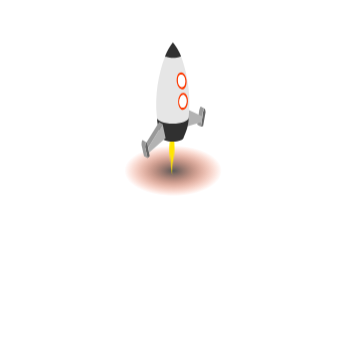
t = 0.00 s
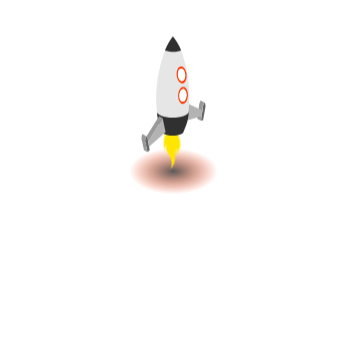
t = 1.10 s
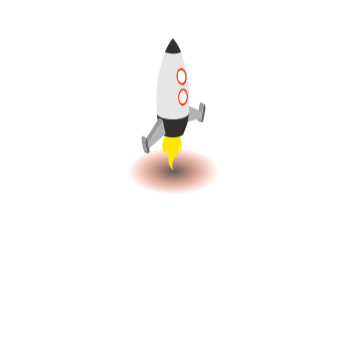
t = 1.36 s
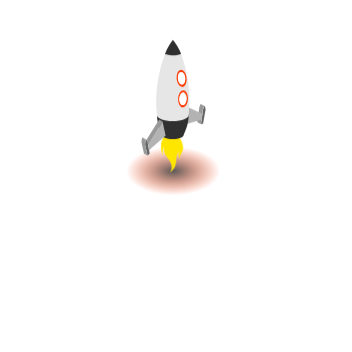
t = 1.63 s
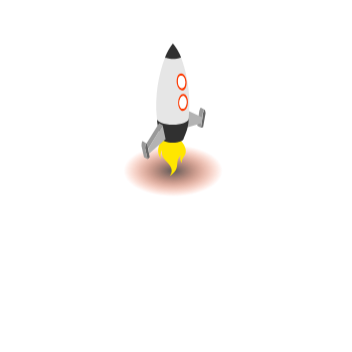
t = 2.15 s
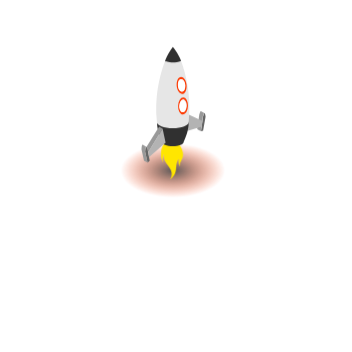
t = 2.68 s

The animated SVG that drew these frames (rendered in a browser with its animation timeline set to each time). Animation: 6 CSS @keyframes rules; one cycle of 3.20 s, repeats indefinitely.

<svg width="352" height="352" xmlns="http://www.w3.org/2000/svg" xmlns:xlink="http://www.w3.org/1999/xlink">

 <style>@-webkit-keyframes animRoket1{
		0%{
			-webkit-transform: translateY(0%);
			        transform: translateY(0%);
		}
		100%{
			-webkit-transform: translateY(-4%);
			        transform: translateY(-4%);
		}
	}
	@keyframes animRoket1{
		0%{
			-webkit-transform: translateY(0%);
			        transform: translateY(0%);
		}
		100%{
			-webkit-transform: translateY(-4%);
			        transform: translateY(-4%);
		}
	}
	@-webkit-keyframes animRoket2{
		0%{
			-webkit-transform: scaleX(1);
			        transform: scaleX(1);
		}
		50%{
			-webkit-transform: scaleX(-1);
			        transform: scaleX(-1);
		}
	}
	@keyframes animRoket2{
		0%{
			-webkit-transform: scaleX(1);
			        transform: scaleX(1);
		}
		50%{
			-webkit-transform: scaleX(-1);
			        transform: scaleX(-1);
		}
	}
	@-webkit-keyframes animRoket4{
		0%{
			-webkit-transform: scale(1);
			        transform: scale(1);
		}
		100%{
			-webkit-transform: scale(0.8);
			        transform: scale(0.8);
		}
	}
	@keyframes animRoket4{
		0%{
			-webkit-transform: scale(1);
			        transform: scale(1);
		}
		100%{
			-webkit-transform: scale(0.8);
			        transform: scale(0.8);
		}
	}
	
	#gRoket{
		-webkit-animation: animRoket1 2.1s infinite alternate linear -1.1s;
		        animation: animRoket1 2.1s infinite alternate linear -1.1s;
	}
	#gRoketTini{
		-webkit-transform-origin: center;
		    -ms-transform-origin: center;
		        transform-origin: center;
		-webkit-animation: animRoket4 2.1s infinite alternate linear -1.1s;
		        animation: animRoket4 2.1s infinite alternate linear -1.1s;
	}
	#roketFire{
		-webkit-transform-origin: 172px 156px;
		    -ms-transform-origin: 172px 156px;
		        transform-origin: 172px 156px;
		-webkit-animation: animRoket2 0.5s infinite alternate linear -1.1s;
		        animation: animRoket2 0.5s infinite alternate linear -1.1s;
	}</style>
 <g>
  <title>Layer 1</title>
  <g id="svg_28">
   <g id="svg_29">
    <g id="svg_30">
     <g id="svg_31">
      <path id="svg_32" d="m432.44603,219.65397l-26.2,15.2c-3.1,1.8 -8.6,1.6 -12.2,-0.5l-23.8,-13.7c-3.6,-2.1 -4,-5.2 -0.9,-7l26.2,-15.2c3.1,-1.8 8.6,-1.6 12.2,0.5l23.8,13.7c3.7,2.1 4.1,5.2 0.9,7z" fill="#FFFFFF"/>
      <path id="svg_33" d="m432.44603,219.15397l-26.2,15.2c-3.1,1.8 -8.6,1.6 -12.2,-0.5l-23.8,-13.7c-3.6,-2.1 -4,-5.2 -0.9,-7l26.2,-15.2c3.1,-1.8 8.6,-1.6 12.2,0.5l23.8,13.7c3.7,2.1 4.1,5.2 0.9,7z" fill="#FDFDFF"/>
      <path id="svg_34" d="m432.44603,218.75397l-26.2,15.2c-3.1,1.8 -8.6,1.6 -12.2,-0.5l-23.8,-13.7c-3.6,-2.1 -4,-5.2 -0.9,-7l26.2,-15.2c3.1,-1.8 8.6,-1.6 12.2,0.5l23.8,13.7c3.7,2 4.1,5.2 0.9,7z" fill="#FAFCFF"/>
      <path id="svg_35" d="m432.44603,218.25397l-26.2,15.2c-3.1,1.8 -8.6,1.6 -12.2,-0.5l-23.8,-13.7c-3.6,-2.1 -4,-5.2 -0.9,-7l26.2,-15.2c3.1,-1.8 8.6,-1.6 12.2,0.5l23.8,13.7c3.7,2 4.1,5.2 0.9,7z" fill="#F8FAFF"/>
      <path id="svg_36" d="m432.44603,217.75397l-26.2,15.2c-3.1,1.8 -8.6,1.6 -12.2,-0.5l-23.8,-13.7c-3.6,-2.1 -4,-5.2 -0.9,-7l26.2,-15.2c3.1,-1.8 8.6,-1.6 12.2,0.5l23.8,13.7c3.7,2 4.1,5.2 0.9,7z" fill="#F5F9FF"/>
      <path id="svg_37" d="m432.44603,217.25397l-26.2,15.2c-3.1,1.8 -8.6,1.6 -12.2,-0.5l-23.8,-13.7c-3.6,-2.1 -4,-5.2 -0.9,-7l26.2,-15.2c3.1,-1.8 8.6,-1.6 12.2,0.5l23.8,13.7c3.7,2 4.1,5.2 0.9,7z" fill="#F3F7FF"/>
      <path id="svg_38" d="m432.44603,216.75397l-26.2,15.2c-3.1,1.8 -8.6,1.6 -12.2,-0.5l-23.8,-13.7c-3.6,-2.1 -4,-5.2 -0.9,-7l26.2,-15.2c3.1,-1.8 8.6,-1.6 12.2,0.5l23.8,13.7c3.7,2.1 4.1,5.2 0.9,7z" fill="#F0F5FF"/>
      <path id="svg_39" d="m432.44603,216.25397l-26.2,15.2c-3.1,1.8 -8.6,1.6 -12.2,-0.5l-23.8,-13.7c-3.6,-2.1 -4,-5.2 -0.9,-7l26.2,-15.2c3.1,-1.8 8.6,-1.6 12.2,0.5l23.8,13.7c3.7,2.1 4.1,5.2 0.9,7z" fill="#EEF4FF"/>
      <path id="svg_40" d="m432.44603,215.75397l-26.2,15.2c-3.1,1.8 -8.6,1.6 -12.2,-0.5l-23.8,-13.7c-3.6,-2.1 -4,-5.2 -0.9,-7l26.2,-15.2c3.1,-1.8 8.6,-1.6 12.2,0.5l23.8,13.7c3.7,2.1 4.1,5.2 0.9,7z" fill="#ECF2FF"/>
      <path id="svg_41" d="m432.44603,215.25397l-26.2,15.2c-3.1,1.8 -8.6,1.6 -12.2,-0.5l-23.8,-13.7c-3.6,-2.1 -4,-5.2 -0.9,-7l26.2,-15.2c3.1,-1.8 8.6,-1.6 12.2,0.5l23.8,13.7c3.7,2.1 4.1,5.2 0.9,7z" fill="#E9F0FF"/>
      <path id="svg_42" d="m432.44603,214.85397l-26.2,15.2c-3.1,1.8 -8.6,1.6 -12.2,-0.5l-23.8,-13.7c-3.6,-2.1 -4,-5.2 -0.9,-7l26.2,-15.2c3.1,-1.8 8.6,-1.6 12.2,0.5l23.8,13.7c3.7,2 4.1,5.2 0.9,7z" fill="#E7EFFF"/>
      <path id="svg_43" d="m432.44603,214.35397l-26.2,15.2c-3.1,1.8 -8.6,1.6 -12.2,-0.5l-23.8,-13.8c-3.6,-2.1 -4,-5.2 -0.9,-7l26.2,-15.2c3.1,-1.8 8.6,-1.6 12.2,0.5l23.8,13.7c3.7,2.1 4.1,5.3 0.9,7.1z" fill="#E4EDFF"/>
      <path id="svg_44" d="m432.44603,213.85397l-26.2,15.2c-3.1,1.8 -8.6,1.6 -12.2,-0.5l-23.8,-13.7c-3.6,-2.1 -4,-5.2 -0.9,-7l26.2,-15.2c3.1,-1.8 8.6,-1.6 12.2,0.5l23.8,13.7c3.7,2 4.1,5.2 0.9,7z" fill="#E2ECFF"/>
      <path id="svg_45" d="m432.44603,213.35397l-26.2,15.2c-3.1,1.8 -8.6,1.6 -12.2,-0.5l-23.8,-13.8c-3.6,-2.1 -4,-5.2 -0.9,-7l26.2,-15.2c3.1,-1.8 8.6,-1.6 12.2,0.5l23.8,13.7c3.7,2.1 4.1,5.3 0.9,7.1z" fill="#DFEAFF"/>
      <path id="svg_46" d="m432.44603,212.85397l-26.2,15.2c-3.1,1.8 -8.6,1.6 -12.2,-0.5l-23.8,-13.7c-3.6,-2.1 -4,-5.2 -0.9,-7l26.2,-15.2c3.1,-1.8 8.6,-1.6 12.2,0.5l23.8,13.7c3.7,2.1 4.1,5.2 0.9,7z" fill="#DDE8FF"/>
      <path id="svg_47" d="m432.44603,212.35397l-26.2,15.2c-3.1,1.8 -8.6,1.6 -12.2,-0.5l-23.8,-13.8c-3.6,-2.1 -4,-5.2 -0.9,-7l26.2,-15.2c3.1,-1.8 8.6,-1.6 12.2,0.5l23.8,13.7c3.7,2.2 4.1,5.3 0.9,7.1z" fill="#DBE7FF"/>
      <path id="svg_48" d="m432.44603,211.85397l-26.2,15.2c-3.1,1.8 -8.6,1.6 -12.2,-0.5l-23.8,-13.7c-3.6,-2.1 -4,-5.2 -0.9,-7l26.2,-15.2c3.1,-1.8 8.6,-1.6 12.2,0.5l23.8,13.7c3.7,2.1 4.1,5.2 0.9,7z" fill="#D8E5FF"/>
      <path id="svg_49" d="m432.44603,211.35397l-26.2,15.2c-3.1,1.8 -8.6,1.6 -12.2,-0.5l-23.8,-13.8c-3.6,-2.1 -4,-5.2 -0.9,-7l26.2,-15.2c3.1,-1.8 8.6,-1.6 12.2,0.5l23.8,13.7c3.7,2.2 4.1,5.3 0.9,7.1z" fill="#D6E3FF"/>
      <path id="svg_50" d="m432.44603,210.95397l-26.2,15.2c-3.1,1.8 -8.6,1.6 -12.2,-0.5l-23.8,-13.7c-3.6,-2.1 -4,-5.2 -0.9,-7l26.2,-15.2c3.1,-1.8 8.6,-1.6 12.2,0.5l23.8,13.7c3.7,2 4.1,5.1 0.9,7z" fill="#D3E2FF"/>
      <path id="svg_51" d="m432.44603,210.45397l-26.2,15.2c-3.1,1.8 -8.6,1.6 -12.2,-0.5l-23.8,-13.7c-3.6,-2.1 -4,-5.2 -0.9,-7l26.2,-15.2c3.1,-1.8 8.6,-1.6 12.2,0.5l23.8,13.7c3.7,2 4.1,5.2 0.9,7z" fill="#D1E0FF"/>
      <path id="svg_52" d="m432.44603,209.95397l-26.2,15.2c-3.1,1.8 -8.6,1.6 -12.2,-0.5l-23.8,-13.7c-3.6,-2.1 -4,-5.2 -0.9,-7l26.2,-15.2c3.1,-1.8 8.6,-1.6 12.2,0.5l23.8,13.7c3.7,2 4.1,5.2 0.9,7z" fill="#CEDFFF"/>
      <path id="svg_53" d="m432.44603,209.45397l-26.2,15.2c-3.1,1.8 -8.6,1.6 -12.2,-0.5l-23.8,-13.7c-3.6,-2.1 -4,-5.2 -0.9,-7l26.2,-15.2c3.1,-1.8 8.6,-1.6 12.2,0.5l23.8,13.7c3.7,2 4.1,5.2 0.9,7z" fill="#CCDDFF"/>
     </g>
     <path id="svg_54" d="m432.44603,209.45397l-26.2,15.2c-3.1,1.8 -8.6,1.6 -12.2,-0.5l-23.8,-13.7c-3.6,-2.1 -4,-5.2 -0.9,-7l26.2,-15.2c3.1,-1.8 8.6,-1.6 12.2,0.5l23.8,13.7c3.7,2 4.1,5.2 0.9,7z" fill="#FF3900"/>
    </g>
   </g>
   <g id="svg_55">
    <g id="svg_56">
     <g id="svg_57">
      <defs>
       <polygon points="248.2,251.9 247.4,223.5 289.7,222.4 290.5,250.8       " id="SVGID_1_"/>
       <radialGradient gradientUnits="userSpaceOnUse" gradientTransform="matrix(1 0 0 0.5172 0 -3870.0188)" r="54.5874" cy="7811.769" cx="172.8069" id="gRoketTini_1_">
        <stop stop-color="#5A5A5A" offset="0"/>
        <stop stop-color="#885141" stop-opacity="0.7021" offset="0.2979"/>
        <stop stop-color="#FA3A03" stop-opacity="0.02899" offset="0.971"/>
        <stop stop-color="#FF3900" stop-opacity="0" offset="1"/>
       </radialGradient>
      </defs>
      <clipPath id="SVGID_2_">
       <use x="131.74603" y="-31.74603" id="svg_58" xlink:href="#SVGID_1_"/>
      </clipPath>
      <g id="svg_59" clip-path="url(#SVGID_2_)">
       <g id="svg_60">
        <g id="svg_61">
         <g id="svg_62">
          <g id="svg_63">
           <defs>
            <polyline points="268.9,251.4 247.9,239.8 269,223 290,234.5 268.9,251.4            " id="SVGID_3_"/>
           </defs>
           <clipPath id="SVGID_4_">
            <use x="131.74603" y="-31.74603" id="svg_64" xlink:href="#SVGID_3_"/>
           </clipPath>
           <path id="svg_65" d="m406.04603,195.75397c-0.7,0 -1.5,0.1 -2.2,0.3l9.6,6.3c0.9,-1.8 0.2,-3.8 -1.9,-5.1c0,0 0,0 0,0l-0.9,-0.5c-1.3,-0.7 -3,-1 -4.6,-1m-12.7,17l-4.8,-3.1l10.6,-7.2l0.4,-2.9l8.7,5.7l-4.3,0.3l-10.6,7.2m3.3,-18.3l0,0l-1.1,7.1l-9.5,6.4l-0.2,0.1c-1.1,0.9 -1,2.2 0.2,3l4.8,3.1l0.5,0.3c0.6,0.3 1.3,0.4 2,0.4c0.8,0 1.6,-0.2 2.3,-0.7l1.2,-0.8l4.8,3.1c0.3,0.2 0.8,0.3 1.2,0.3c0.4,0 0.8,-0.1 1.1,-0.3l2.4,-1.6l0.1,-0.1l0,0c0.5,-0.4 0.5,-1.1 -0.1,-1.5l-4.8,-3.1l3.6,-2.4l10.7,-0.8l-19.2,-12.5" fill="#FFFFFF" clip-path="url(#SVGID_4_)"/>
          </g>
         </g>
        </g>
       </g>
      </g>
     </g>
    </g>
   </g>
  </g>
  <path d="m134.6,147.8c21,-12.1 55.4,-12.1 76.5,0c21,12.1 21,32 0,44.1c-21,12.1 -55.4,12.1 -76.5,0c-21,-12.1 -21,-32 0,-44.1z" fill="url(#gRoketTini_1_)" id="gRoketTini"/>
  <g id="gRoket">
   <g id="svg_104">
    <g id="svg_105">
     <path id="svg_106" d="m204.7,116c0,0 -0.1,0 -0.1,0c0,0 0,0 0,0c0,0 -0.1,0 -0.1,0c-0.7,0.4 -1.5,3.7 -1.5,3.8l-0.5,3.8l-0.8,5.9l-0.7,4.5l2.1,-0.4l2.5,-14.1c-0.3,-2.3 -0.6,-3.3 -0.9,-3.5z" fill="#666666"/>
     <path id="svg_107" d="m198.7,121.6l0,0l0.5,-3.8l0,0c0.1,0 0.8,-3.4 1.5,-3.8c0.1,0 0.2,-0.1 0.2,0l3.6,2.1c0,0 0,0 0,0c0,0 -0.1,0 -0.1,0c0,0 0,0 0,0c0,0 -0.1,0 -0.1,0c-0.7,0.4 -1.5,3.7 -1.5,3.8l0,0l-2,14.2l-3.6,-2.1l1.5,-10.4z" fill="#999999"/>
     <polygon id="svg_108" points="202.4,123.7 187.9,116.9 187,116.5 185,134.4 185.6,134.2 197.4,130.8 201.5,129.6     " fill="#B3B3B3"/>
    </g>
    <path d="m166,144.2c-2.5,1.5 -7.8,7.9 -7.8,13.3c0,5.4 4.2,6 4.2,11.9c0,0 2.3,-3.6 1,-7.7c0,0 3.4,2.5 3.4,8.8c0,6.3 4.8,10.4 7.7,11.8c0,0 -5.1,-4.3 0.4,-11.5c3.9,-5.1 7.9,-6.9 7.2,-14.2c0,0 2.8,5.5 0.7,9.3c0,0 5.9,-6.6 1.5,-16s-13.5,-8.6 -18.3,-5.7z" fill="#FFE600" id="roketFire"/>
    <path id="svg_109" d="m168.2,128.8c1.7,-0.3 3.6,-0.7 5.7,-1.4c0.7,-0.2 1.4,-0.5 2.2,-0.7c2.9,-1.1 6.2,-2.6 9.5,-4.7c1.1,-0.7 3.1,3.2 3.1,3.2c0,9.7 -5,19.3 -5.1,19.7c0,2.2 -4.8,4 -10.8,4c-6,0 -10.8,-1.8 -10.8,-4c0,0 -5,-11.1 -5,-19.3c-0.1,0 8.9,3.6 11.2,3.2z" fill="#303030"/>
    <path id="svg_110" d="m165,64.1c0,0 15.7,-0.1 16.1,-0.4c4.5,12.4 9.8,32.7 7.9,56l-0.3,5.3c0,3.3 -7.1,6 -15.9,6c-8.8,0 -15.9,-2.7 -15.9,-6c-2.4,-22.5 1.8,-44.8 8.1,-60.9z" fill="#E6E6E6"/>
    <g id="svg_111">
     <path id="svg_112" d="m177.6,82.6c-1.6,3.5 -1.1,8.9 1.1,12c2.2,3.1 5.3,2.8 7,-0.7c1.6,-3.5 1.1,-8.9 -1.1,-12c-2.3,-3.1 -5.4,-2.8 -7,0.7zm4.8,-0.3l0,0c0.1,0 0.1,0.1 0.2,0.1c0.1,0 0.1,0.1 0.2,0.1c0.1,0 0.1,0.1 0.2,0.2c0,0 0.1,0.1 0.2,0.1c0.2,0.2 0.4,0.5 0.6,0.7c0.3,0.4 0.6,0.9 0.8,1.5c0.2,0.5 0.4,1.1 0.5,1.7c0.1,0.6 0.2,1.2 0.2,1.8c0.1,1.4 -0.2,2.8 -0.7,3.9c-0.2,0.4 -0.5,0.8 -0.7,1.1c0,0 0,0.1 -0.1,0.1c0,0 0,0 0,0c-0.6,0.6 -1.2,0.9 -1.9,0.8c-0.2,0 -0.5,-0.1 -0.7,-0.2c-0.6,-0.2 -1.2,-0.7 -1.7,-1.4l0,0l0,0c-0.2,-0.3 -0.4,-0.6 -0.6,-0.9c-0.2,-0.3 -0.3,-0.7 -0.4,-1.1c-0.1,-0.4 -0.2,-0.7 -0.3,-1.1c-0.1,-0.4 -0.1,-0.8 -0.2,-1.2c-0.1,-1.6 0.1,-3.2 0.6,-4.5c0.5,-1.1 1.3,-1.8 2,-2c0,0 0,0 0,0c0.1,0 0.1,0 0.2,0c0.1,0 0.1,0 0.2,0c0.1,0 0.1,0 0.2,0c0.1,0 0.1,0 0.2,0c0.1,0 0.1,0 0.2,0c0.1,0 0.1,0 0.2,0c0.2,0.1 0.4,0.2 0.6,0.3z" fill="#FF3900"/>
     <path id="svg_113" d="m179.7,102.7c-2,3.3 -2.1,8.7 -0.3,12c1.9,3.4 5,3.4 7,0.1c2,-3.3 2.1,-8.7 0.3,-12.1c-1.8,-3.3 -5,-3.3 -7,0zm4.9,0.3l0,0c0.1,0 0.1,0.1 0.2,0.1c0,0 0.1,0.1 0.1,0.1c0.1,0.1 0.1,0.1 0.2,0.2c0,0 0.1,0.1 0.1,0.1c0.2,0.2 0.4,0.5 0.6,0.8c0.3,0.5 0.5,1 0.6,1.5c0.2,0.6 0.3,1.1 0.3,1.7c0.1,0.6 0.1,1.2 0,1.8c-0.1,1.4 -0.5,2.8 -1.1,3.8c-0.3,0.4 -0.5,0.8 -0.8,1c0,0 0,0.1 -0.1,0.1c0,0 0,0 0,0c-0.6,0.5 -1.3,0.7 -2,0.6c-0.2,0 -0.5,-0.1 -0.7,-0.2c-0.6,-0.3 -1.1,-0.8 -1.5,-1.6l0,0l0,0c-0.2,-0.3 -0.3,-0.6 -0.4,-1c-0.1,-0.3 -0.2,-0.7 -0.3,-1.1c-0.1,-0.4 -0.1,-0.8 -0.2,-1.2c0,-0.4 0,-0.8 0,-1.2c0,-1.6 0.4,-3.2 1.2,-4.4c0.6,-1.1 1.4,-1.6 2.3,-1.8c0,0 0,0 0,0c0.1,0 0.1,0 0.2,0c0.1,0 0.1,0 0.2,0c0.1,0 0.1,0 0.2,0c0.1,0 0.1,0 0.2,0c0.1,0 0.1,0 0.2,0c0.1,0 0.1,0 0.2,0c-0.2,0.4 0.1,0.5 0.3,0.7z" fill="#FF3900"/>
    </g>
    <g id="svg_114">
     <path id="svg_115" d="m181.7,82.1c-0.1,0 -0.1,0 -0.2,0c-0.1,0 -0.1,0 -0.2,0c-0.1,0 -0.1,0 -0.2,0c-0.1,0 -0.1,0 -0.2,0c-0.1,0 -0.1,0 -0.2,0c-0.1,0 -0.1,0 -0.2,0c0,0 0,0 0,0c-0.8,0.2 -1.5,0.9 -2,2c-0.6,1.3 -0.8,2.9 -0.6,4.5c0,0.4 0.1,0.8 0.2,1.2c0.1,0.4 0.2,0.8 0.3,1.1c0.1,0.4 0.3,0.7 0.4,1.1c0.2,0.3 0.3,0.6 0.6,0.9l0,0c0.5,0.7 1.1,1.2 1.7,1.4c0.2,0.1 0.5,0.1 0.7,0.2c0.7,0 1.4,-0.2 1.9,-0.8c0,0 0,0 0,0c0,0 0,-0.1 0.1,-0.1c0.3,-0.3 0.5,-0.7 0.7,-1.1c0.5,-1.1 0.7,-2.5 0.7,-3.9c0,-0.6 -0.1,-1.2 -0.2,-1.8c-0.1,-0.6 -0.3,-1.1 -0.5,-1.7c-0.2,-0.5 -0.5,-1 -0.8,-1.5c-0.2,-0.3 -0.4,-0.5 -0.6,-0.7c0,0 -0.1,-0.1 -0.2,-0.1c-0.1,-0.1 -0.1,-0.1 -0.2,-0.2c-0.1,0 -0.1,-0.1 -0.2,-0.1c-0.1,0 -0.1,-0.1 -0.2,-0.1l0,0c-0.1,-0.2 -0.3,-0.3 -0.6,-0.3z" fill="#FFFFFF"/>
     <path id="svg_116" d="m183.9,102.6c-0.1,0 -0.1,0 -0.2,0c-0.1,0 -0.1,0 -0.2,0c-0.1,0 -0.1,0 -0.2,0c-0.1,0 -0.1,0 -0.2,0c-0.1,0 -0.1,0 -0.2,0c-0.1,0 -0.1,0 -0.2,0c0,0 0,0 0,0c-0.8,0.1 -1.6,0.7 -2.3,1.8c-0.7,1.2 -1.1,2.8 -1.2,4.4c0,0.4 0,0.8 0,1.2c0,0.4 0.1,0.8 0.2,1.2c0.1,0.4 0.2,0.7 0.3,1.1c0.1,0.4 0.3,0.7 0.4,1l0,0c0.4,0.8 0.9,1.3 1.5,1.6c0.2,0.1 0.5,0.2 0.7,0.2c0.7,0.1 1.4,-0.1 2,-0.6c0,0 0,0 0,0c0,0 0,0 0.1,-0.1c0.3,-0.3 0.6,-0.6 0.8,-1c0.6,-1.1 1,-2.4 1.1,-3.8c0,-0.6 0,-1.2 0,-1.8c-0.1,-0.6 -0.2,-1.2 -0.3,-1.7c-0.2,-0.6 -0.4,-1.1 -0.6,-1.5c-0.2,-0.3 -0.4,-0.6 -0.6,-0.8c0,-0.1 -0.1,-0.1 -0.1,-0.1c-0.1,-0.1 -0.1,-0.1 -0.2,-0.2c0,0 -0.1,-0.1 -0.1,-0.1c-0.1,-0.1 -0.1,-0.1 -0.2,-0.2l0,0c0.2,-0.4 -0.1,-0.5 -0.3,-0.6z" fill="#FFFFFF"/>
    </g>
    <path id="svg_117" d="m172.8,49.7c0,0 5.4,6 8.3,14c-7.6,3.4 -16.1,0.4 -16.1,0.4c1.6,-5.7 7.8,-14.4 7.8,-14.4z" fill="#303030"/>
    <g id="svg_118">
     <path id="svg_119" d="m146.5,149.8l0,0c0.6,0.3 1.1,2 1.2,2.1l0.6,3.2l14.4,-23.6l-3.6,-2.1l-12.6,20.4l0,0c0,0 0,0 0,0z" fill="#999999"/>
     <path id="svg_120" d="m147.6,151.8c0,-0.1 -0.6,-1.7 -1.2,-2.1c0,0 0,0 0,0c0,0 -0.1,0 -0.1,0c0,0 0,0 0,0c-0.1,0 -0.1,0 -0.2,0c-0.4,0.2 -0.8,1.5 -1,4.7l2.5,11.2l2.1,-2l-0.7,-3.8l-0.9,-4.9l-0.5,-3.1z" fill="#666666"/>
     <path id="svg_121" d="m142.4,147.6c0.1,-0.1 0.3,-0.1 0.4,0l3.6,2.1l0,0c0,0 0,0 0,0c0,0 0,0 0,0c0,0 -0.1,0 -0.1,0c0,0 0,0 0,0c-0.1,0 -0.1,0 -0.2,0c-0.4,0.2 -0.8,1.5 -1,4.7l2.5,11.2l-3.6,-2.1l-2.5,-11.2c0.1,-3.2 0.5,-4.4 0.9,-4.7z" fill="#999999"/>
     <polygon id="svg_122" points="165.6,145.6 162.6,131.4 148.2,155 149.1,159.9     " fill="#B3B3B3"/>
    </g>
   </g>
  </g>
 </g>
</svg>
